Image classification data set "splits" (Varshapandey-8757/Kidney_stone_Detection_system on GitHub). Class labels (2): normal, stone.

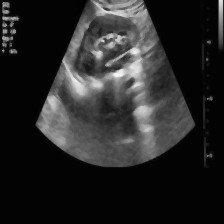
Label: stone

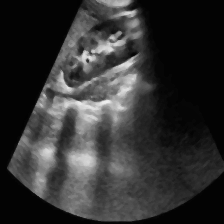
Label: normal

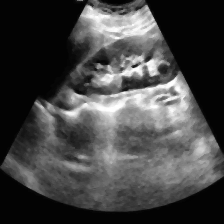
Label: normal

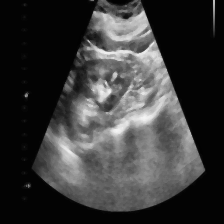
Label: stone

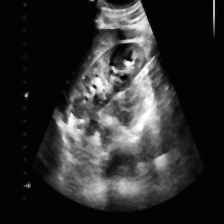
Label: stone

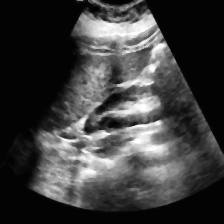
Label: normal
